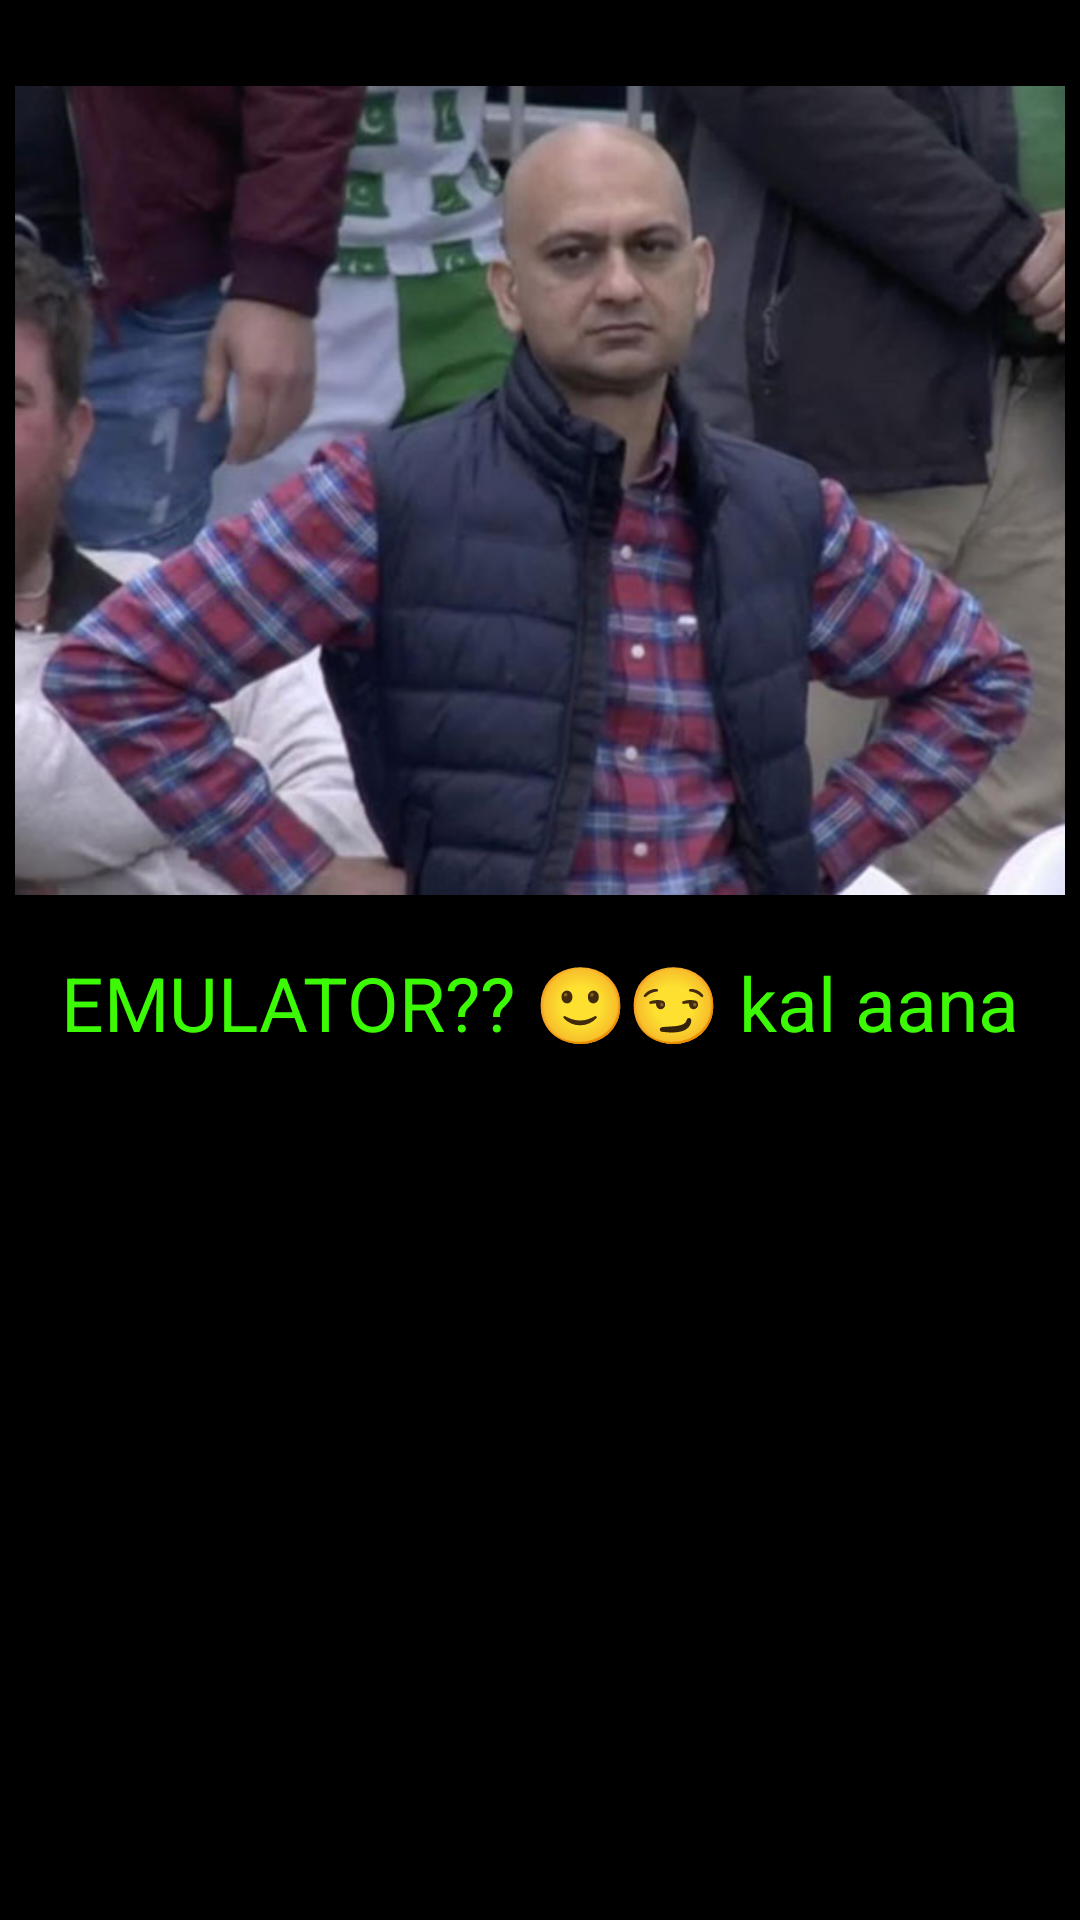

Reconstruct the res/layout file that produces this screen, plus the resources it refers to.
<!-- AndroidManifest.xml: application theme Theme.Betryalcommit -->
<!-- res/layout/activity_emuact.xml -->
<?xml version="1.0" encoding="utf-8"?>
<LinearLayout
    xmlns:android="http://schemas.android.com/apk/res/android"
    android:layout_width="match_parent"
    android:layout_height="match_parent"
    android:orientation="vertical"
    android:background="@color/black">
    <ImageView
        android:id="@+id/alertImageView"
        android:layout_width="wrap_content"
        android:layout_height="317dp"
        android:contentDescription="Alert Image"
        android:src="@drawable/warning"
        android:layout_margin="5dp"
        android:layout_marginBottom="20dp"/>
    <TextView
        android:layout_gravity="center"
        android:id="@+id/alertText"
        android:textSize="25dp"
        android:textColor="#3CFA05"
        android:layout_width="wrap_content"
        android:layout_height="wrap_content"
        android:text="EMULATOR?? 🙂😏 kal aana"
        android:layout_marginTop="-10dp" />


</LinearLayout>
<!-- resources referenced by this layout -->
<resources>
  <!-- drawable warning: jpg bitmap (drawable, 58319 bytes) -->
  <style name="Theme.Betryalcommit" parent="Theme.MaterialComponents.DayNight.DarkActionBar">
          
          <item name="colorPrimary">@color/purple_500</item>
          <item name="colorPrimaryVariant">@color/purple_700</item>
          <item name="colorOnPrimary">@color/white</item>
          
          <item name="colorSecondary">@color/teal_200</item>
          <item name="colorSecondaryVariant">@color/teal_700</item>
          <item name="colorOnSecondary">@color/black</item>
          
          <item name="android:statusBarColor" tools:targetApi="21">?attr/colorPrimaryVariant</item>
          
      </style>
  <!-- not gathered from this repository: default colours our renderer supplied (Android Studio template values) -->
  <color name="purple_500">#FF6200EE</color>
  <color name="purple_700">#FF3700B3</color>
  <color name="teal_200">#FF03DAC5</color>
  <color name="teal_700">#FF018786</color>
  <color name="black">#FF000000</color>
  <color name="white">#FFFFFFFF</color>
</resources>
